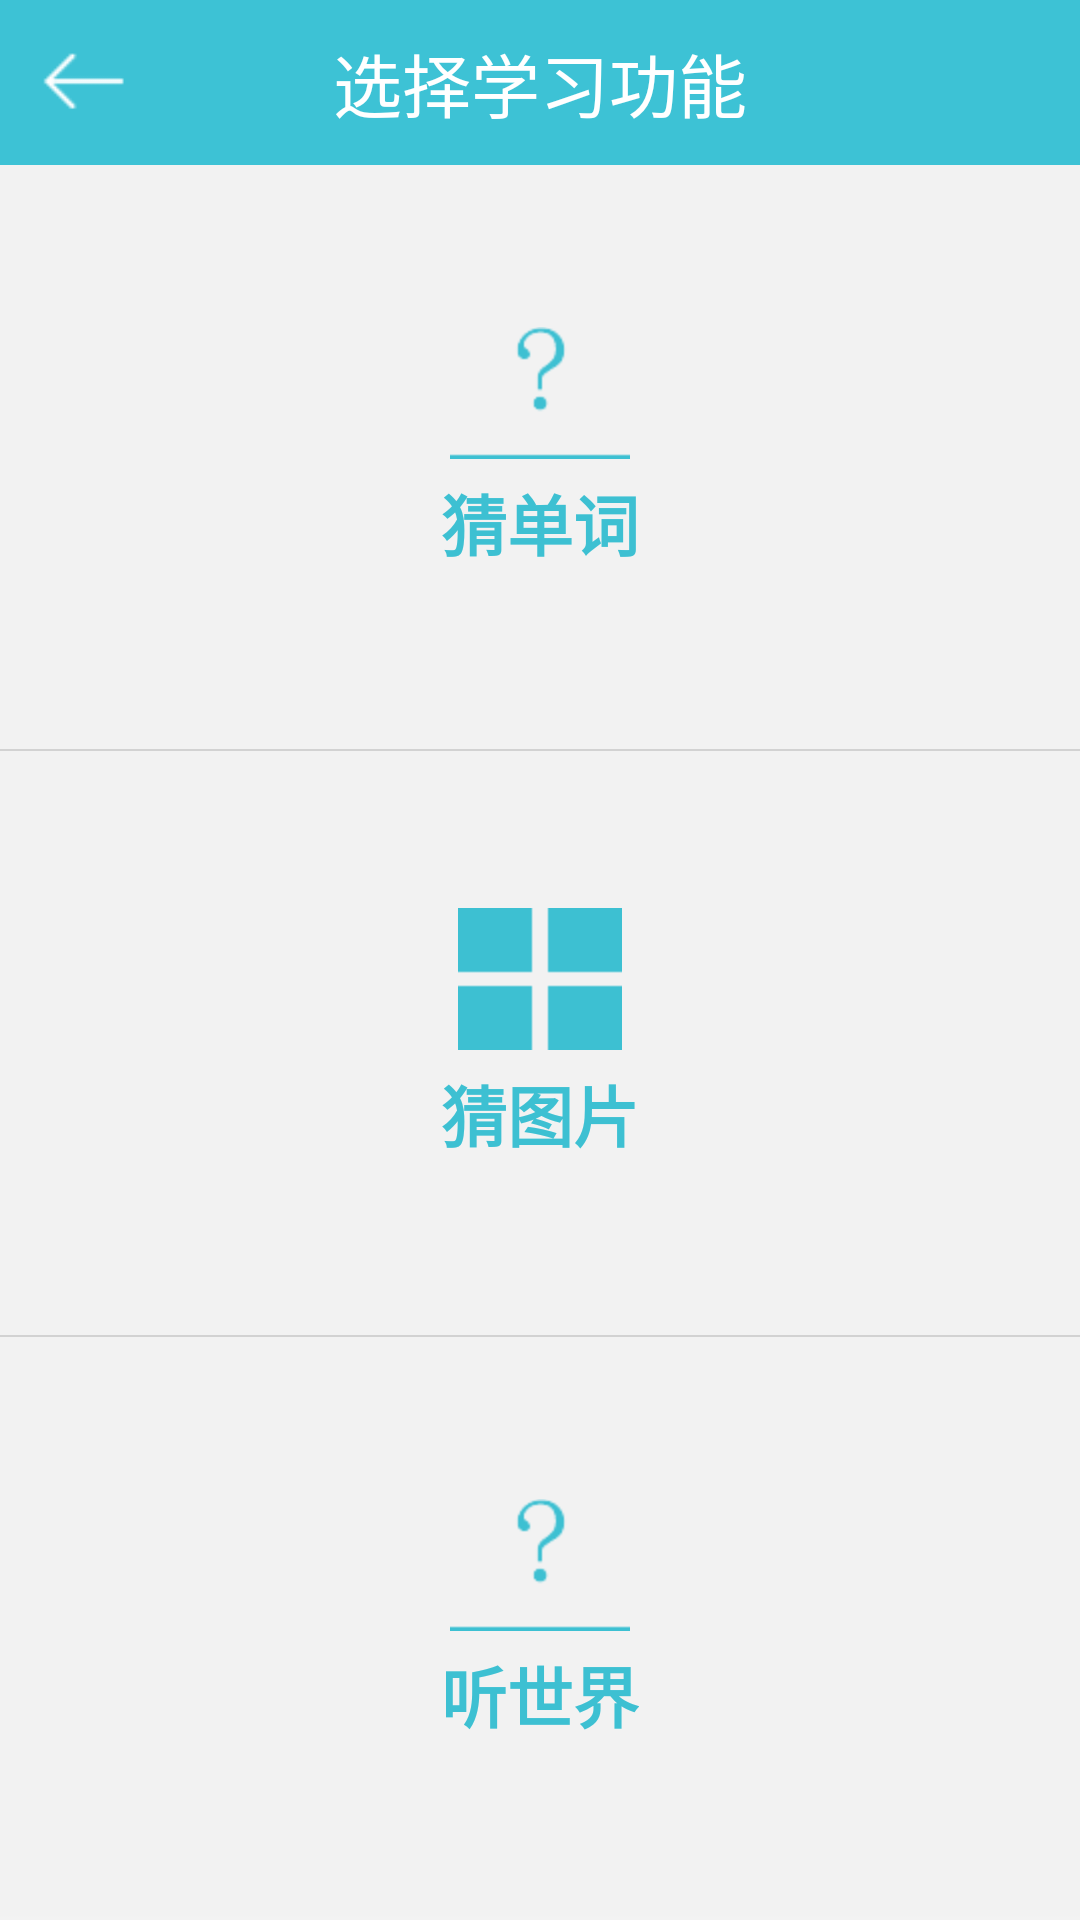

This screen was rendered from an Android layout file. Write that file and the resources it references.
<!-- AndroidManifest.xml: application theme AppTheme -->
<!-- res/layout/layout_listen_menue.xml -->
<?xml version="1.0" encoding="utf-8"?>

<LinearLayout xmlns:android="http://schemas.android.com/apk/res/android"
    android:layout_width="match_parent"
    android:layout_height="match_parent"
    android:orientation="vertical" 
    android:background="@drawable/tb_bg_personal"
    >
    <RelativeLayout 
        		android:layout_width="match_parent"
        		android:layout_height="55dp"
        		android:background="@drawable/bg_top_guess"
        			>
        
        		<ImageButton 
        		    		android:id="@+id/imgbtnBack"
        		    		android:layout_width="55dp"
        		    		android:layout_height="fill_parent"
        		    		android:background="@drawable/tb_back_normal"
        		    		android:scaleType="centerInside"
        		    		/>
        		<TextView 
        		    		android:layout_width="wrap_content"
        		    		android:layout_height="wrap_content"
        		    		android:textSize="23sp"
        		    		android:textColor="@color/white"
        		    		android:layout_centerInParent="true"
        		    		android:text="选择学习功能"
        		    		/>
    </RelativeLayout>
    <LinearLayout 
        			android:layout_width="match_parent"
        			android:layout_height="match_parent"
        			android:layout_weight="1"
        			android:orientation="vertical"
        			android:gravity="center"
        			>
        		
        	<ImageView 
        	    	android:id="@+id/imgGuessWorldOfListenMenue"
        	    	android:layout_width="wrap_content"
        	    	android:layout_height="wrap_content"
        	    	android:src="@drawable/tb_guess_word"
        	    	android:scaleType="centerInside"
        	    		
        	    		/>
        	<TextView 
        	    		android:layout_width="wrap_content"
        	    		android:layout_height="wrap_content"
        	    		android:padding="5dp"
        	    		android:textSize="22sp"
        	    		android:textColor="@color/blue_dark"
        	    		android:text="猜单词"
        	    		android:textStyle="bold"
        	    		/>
        
    </LinearLayout>
    <LinearLayout 
        			android:layout_width="match_parent"
        			android:layout_height="2px"
        			android:background="@drawable/tb_guess_divider"
        			/>
    <LinearLayout 
        			android:layout_width="match_parent"
        			android:layout_height="match_parent"
        			android:layout_weight="1"
        			android:orientation="vertical"
        			android:gravity="center"
        			>
        		
        	<ImageView 
        	    	android:id="@+id/imgGuessPictureOfListenMenue"
        	    	android:layout_width="wrap_content"
        	    	android:layout_height="wrap_content"
        	    	android:src="@drawable/tb_guess_picture"
        	    	android:scaleType="centerInside"
        	    		
        	    		/>
        	<TextView 
        	    		android:layout_width="wrap_content"
        	    		android:layout_height="wrap_content"
        	    		android:padding="5dp"
        	    		android:textSize="22sp"
        	    		android:textColor="@color/blue_dark"
        	    		android:text="猜图片"
        	    		android:textStyle="bold"
        	    		/>
        
    </LinearLayout>
     <LinearLayout 
        			android:id="@+id/linearDivider"
        			android:layout_width="match_parent"
        			android:layout_height="2px"
        			android:orientation="horizontal"
        			android:background="@drawable/tb_guess_divider"
        			/>
    <LinearLayout 
        			android:id="@+id/linearListenerWorld"
        			android:layout_width="match_parent"
        			android:layout_height="match_parent"
        			android:layout_weight="1"
        			android:orientation="vertical"
        			android:gravity="center"
        			>
        		
        	<ImageView 
        	    	android:id="@+id/imgListenerWorldOfListenMenue"
        	    	android:layout_width="wrap_content"
        	    	android:layout_height="wrap_content"
        	    	android:src="@drawable/tb_guess_word"
        	    	android:scaleType="centerInside"
        	    		
        	    		/>
        	<TextView 
        	    		android:layout_width="wrap_content"
        	    		android:layout_height="wrap_content"
        	    		android:padding="5dp"
        	    		android:textSize="22sp"
        	    		android:textColor="@color/blue_dark"
        	    		android:text="听世界"
        	    		android:textStyle="bold"
        	    		/>
        
    </LinearLayout>
    
    
    
	
</LinearLayout>
<!-- resources referenced by this layout -->
<resources>
  <color name="blue_dark">#3dc0d2</color>
  <color name="white">#ffffffff</color>
  <!-- drawable bg_top_guess: png bitmap (drawable-hdpi, 2987 bytes) -->
  <!-- drawable tb_back_normal: png bitmap (drawable-hdpi, 3246 bytes) -->
  <!-- drawable tb_bg_personal: png bitmap (drawable-hdpi, 4185 bytes) -->
  <!-- drawable tb_guess_divider: png bitmap (drawable-hdpi, 2803 bytes) -->
  <!-- drawable tb_guess_picture: png bitmap (drawable-hdpi, 2929 bytes) -->
  <!-- drawable tb_guess_word: png bitmap (drawable-hdpi, 3419 bytes) -->
  <style name="AppTheme" parent="AppBaseTheme">
          
      </style>
  <style name="AppBaseTheme" parent="android:Theme.Light">
          
      </style>
</resources>
